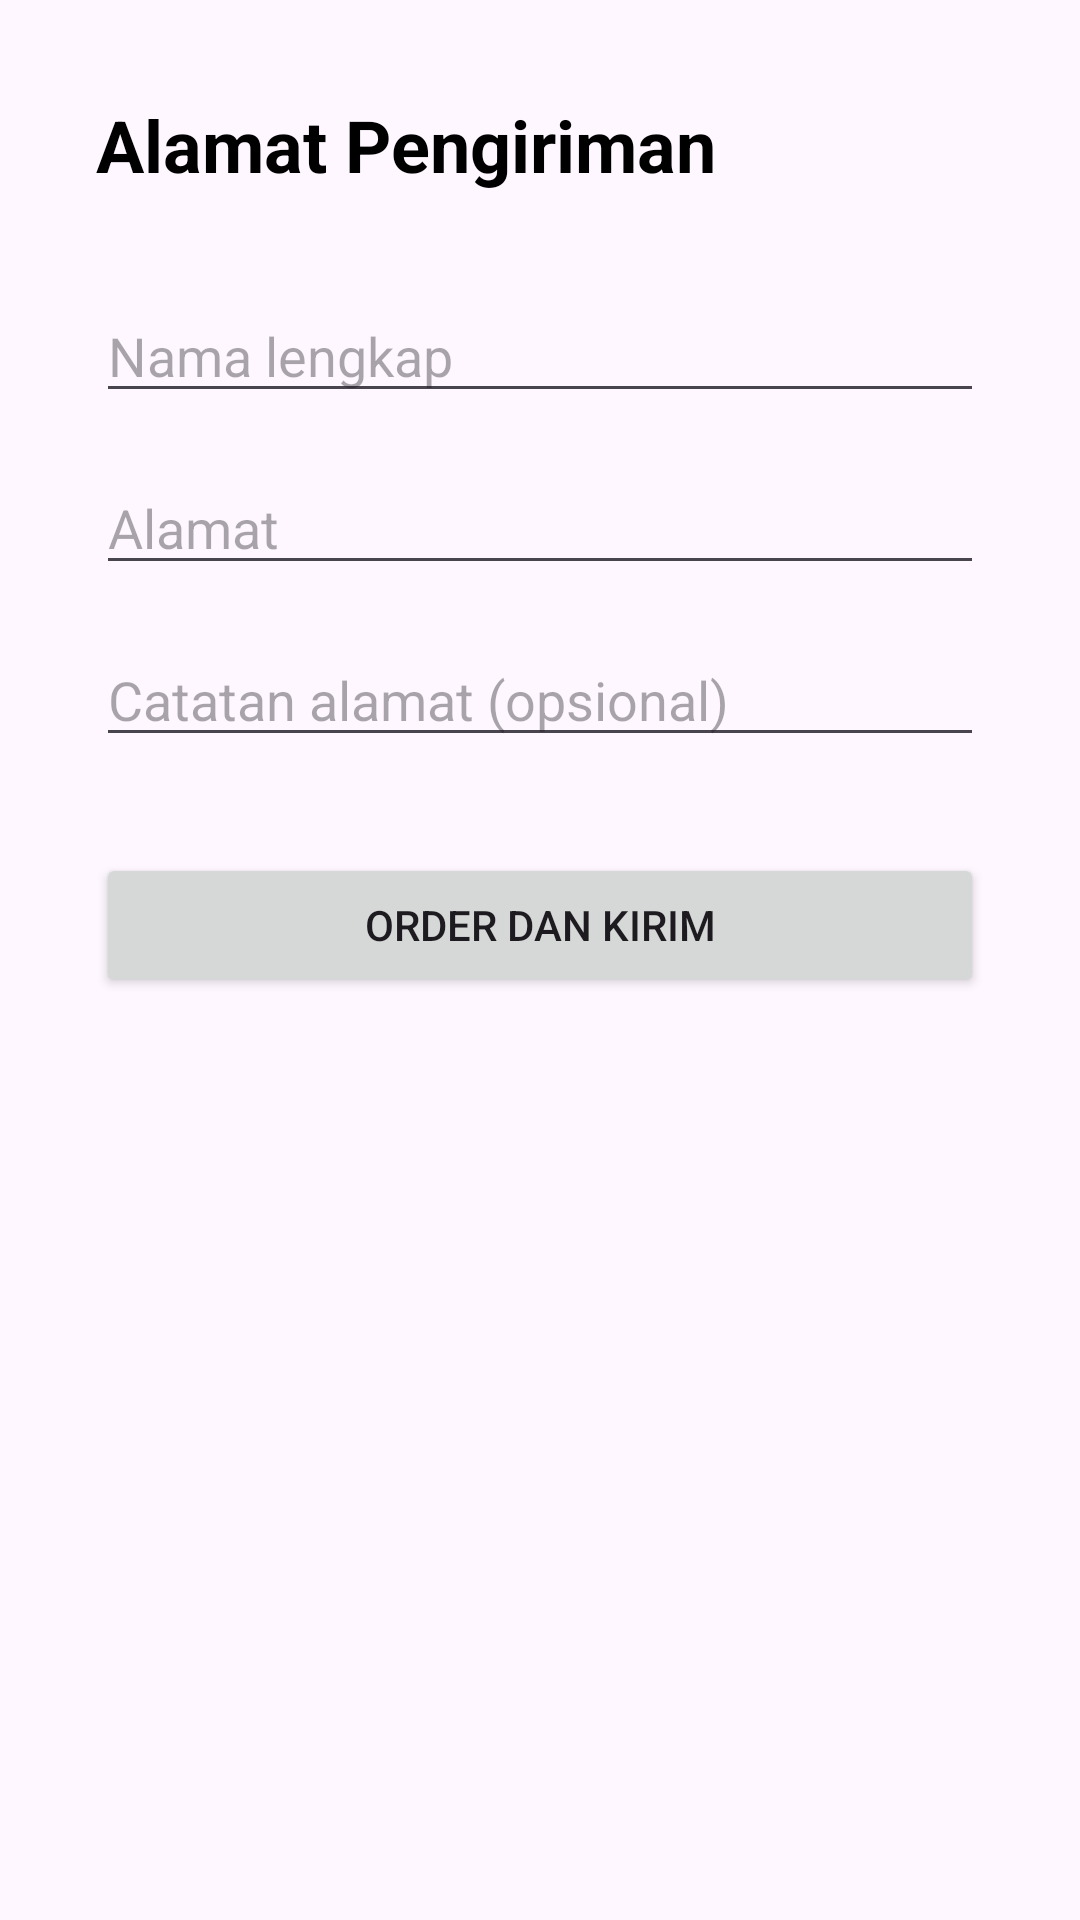

Reconstruct the res/layout file that produces this screen, plus the resources it refers to.
<!-- AndroidManifest.xml: application theme Theme.MyRecyclerViewDicoding -->
<!-- res/layout/fragment_shipping.xml -->
<?xml version="1.0" encoding="utf-8"?>
<LinearLayout xmlns:android="http://schemas.android.com/apk/res/android"
    xmlns:tools="http://schemas.android.com/tools"
    android:layout_width="match_parent"
    android:layout_height="match_parent"
    android:orientation="vertical"
    android:padding="32dp"
    tools:context=".ShippingFragment">

    <TextView
        android:layout_width="wrap_content"
        android:layout_height="wrap_content"
        android:text="Alamat Pengiriman"
        android:textSize="24sp"
        android:textStyle="bold"
        android:textColor="@android:color/black"
        android:layout_marginBottom="32dp"/>

    <EditText
        android:id="@+id/etNamaLengkap"
        android:layout_width="match_parent"
        android:layout_height="wrap_content"
        android:hint="Nama lengkap"
        android:inputType="textPersonName"
        android:layout_marginBottom="16dp"/>

    <EditText
        android:id="@+id/etAlamat"
        android:layout_width="match_parent"
        android:layout_height="wrap_content"
        android:hint="Alamat"
        android:inputType="textPostalAddress"
        android:layout_marginBottom="16dp"/>

    <EditText
        android:id="@+id/etCatatan"
        android:layout_width="match_parent"
        android:layout_height="wrap_content"
        android:hint="Catatan alamat (opsional)"
        android:inputType="text"/>

    <Button
        android:id="@+id/btnOrderSekarang"
        android:layout_width="match_parent"
        android:layout_height="wrap_content"
        android:text="Order dan kirim"
        android:layout_marginTop="32dp"/>

</LinearLayout>
<!-- resources referenced by this layout -->
<resources>
  <style name="Theme.MyRecyclerViewDicoding" parent="Base.Theme.MyRecyclerViewDicoding" />
  <style name="Base.Theme.MyRecyclerViewDicoding" parent="Theme.Material3.DayNight">
          
          
      </style>
</resources>
